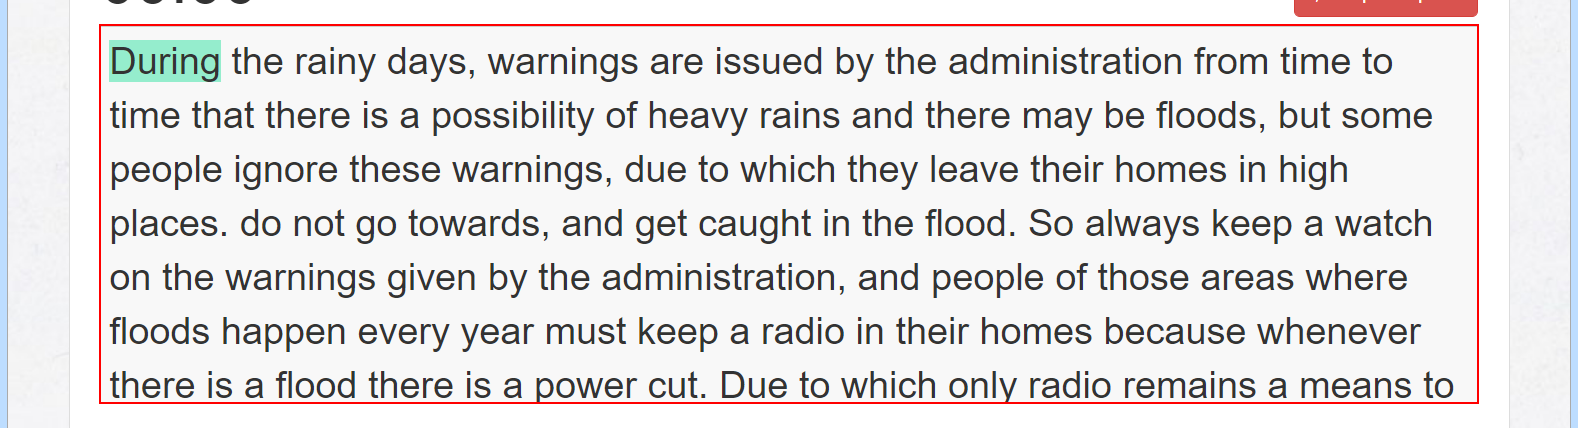
Workflow: Seg_TraCuuSBD_THPT

Step 1 [try]: Find Element 'DIV  row1' on the text box 'identifyNumber'

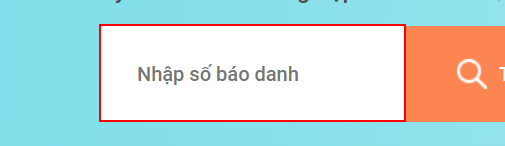
Step 2: type [v_SBD]

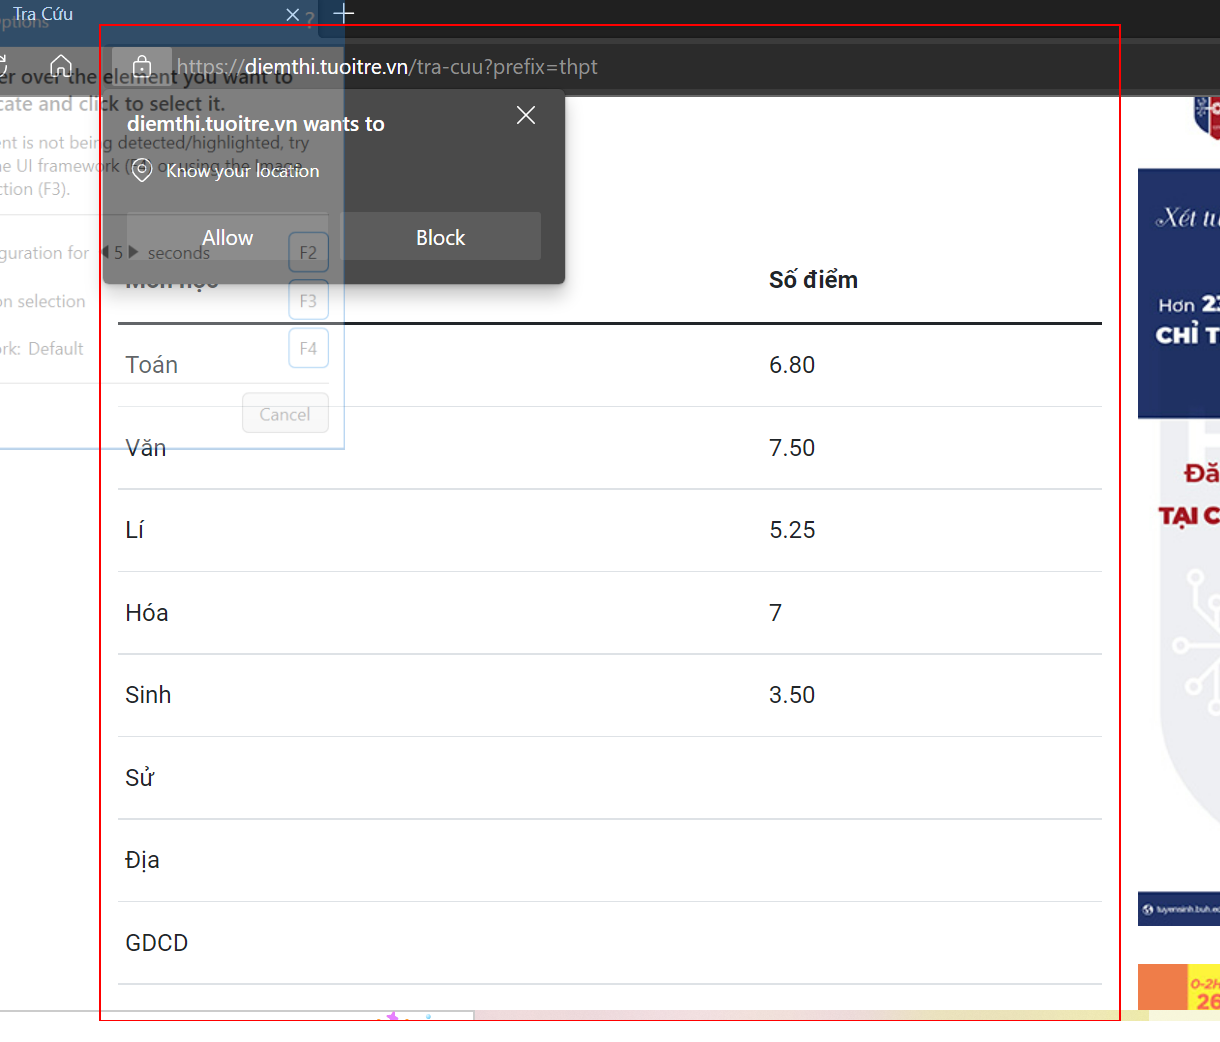
Step 3: Find Element 'DIV' on the tbody